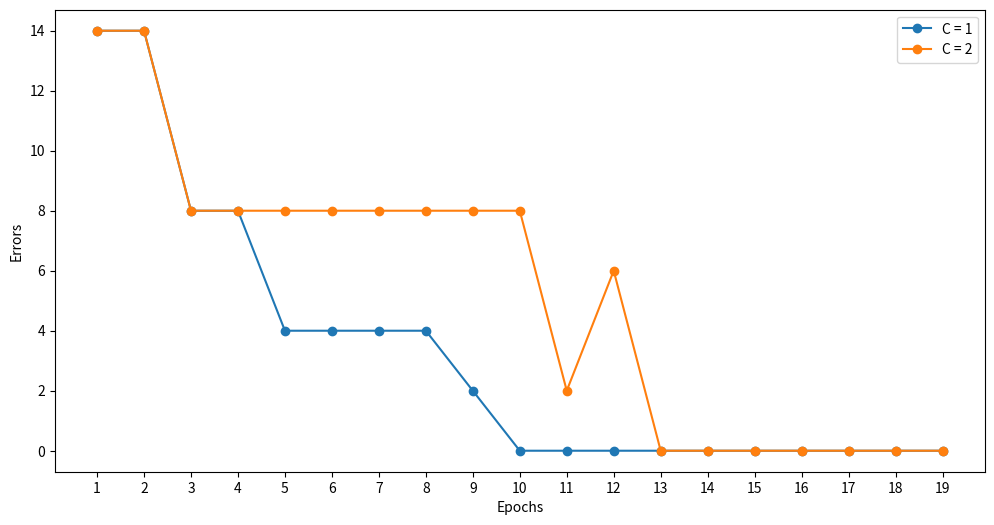

Source code (Python):
import pandas as pd
import numpy as np
import matplotlib.pyplot as plt

#signum fuction
def sgn(net):
    if net>=0:
        return 1
    else:
        return -1


T = np.array([[0.1, 0.1, -1, 0],
              [0.2, 0.1, -1, 0],
              [0.5, 0.1, -1, 1],
              [0.6, 0.1, -1, 1],
              [0.3, 0.3, -1, 2],
              [0.4, 0.3, -1, 2]])

W = np.array([[-0.1, 0.15, 0.2],
              [-0.2, 0.11, 0.17],
              [0.17, 0.16, 0.11]])

D = np.array([[1, -1, -1],
              [-1, 1, -1],
              [-1, -1, 1]])

# Initialize Learning rates
learning_rates = [1, 2]

max_epochs = 20

# Initialize an array to store errors for each combination of LR (c) and epochs
error_array = np.zeros((len(learning_rates), max_epochs - 1))

for c_idx, c in enumerate(learning_rates):
    
    
    print(f"LR : {learning_rates}")
    # Initialization of weight vector
    weight = W.copy()
    epochs = 1
    error = 1000

    while (error != 0 and epochs < max_epochs):

        # Initialize Error to zero
        error = 0
        
        print(f"Learning Rate: {c}")
        print(f"Epoch : {epochs}")
        

        for k in range(len(T)):
            train = T[k, :-1]
            class_label = int(T[k, -1])

            net = np.zeros(3)

            # Calculate net
            for i in range(3):
                net_i = np.dot(train, weight[i])
                net[i] = sgn(net_i)

            # Update Weight Vector
            for i in range(3):
                for j in range(3):
                    weight[i][j] = weight[i][j] + (0.5 * c * (D[class_label][i] - net[i]) * train[j])

                # Update error for Training set k
                error = error + 0.5 * pow((D[class_label][i] - net[i]), 2)

                print(f"Training Set {train} output = {D[class_label]} Actual = {net}")

        print(f"Weight vector {weight}")
        print(f"Error {error}")
        error_array[c_idx][epochs - 1] = error
        print()
        epochs = epochs + 1

# Create an array of epochs for plotting
epochs_list = np.arange(1, max_epochs)

# Plot line graph
plt.figure(figsize=(12, 6))
for c_idx, c in enumerate(learning_rates):
    plt.plot(epochs_list, error_array[c_idx], label=f"C = {c}", marker='o')

plt.legend()
plt.xticks(epochs_list)
plt.xlabel("Epochs")
plt.ylabel("Errors")
plt.show()